5-way image classification set "data" from GitHub (Omar-V2/MLH-LocalHackDay); label vocabulary: five fingers, four fingers, one finger, three fingers, two fingers.

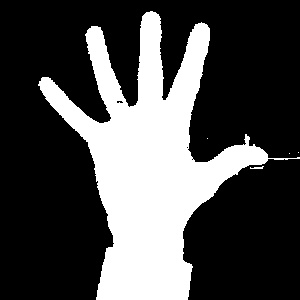
Label: five fingers

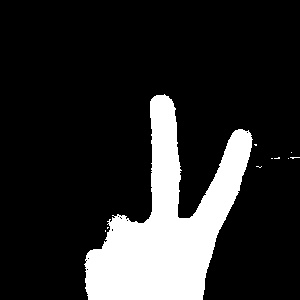
Label: two fingers

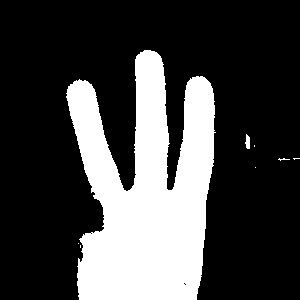
Label: three fingers

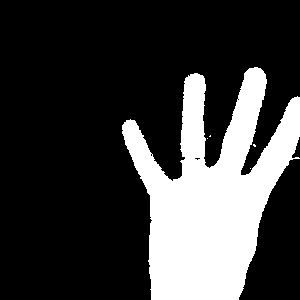
Label: four fingers

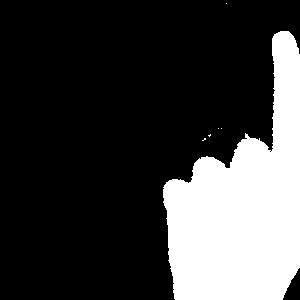
Label: one finger

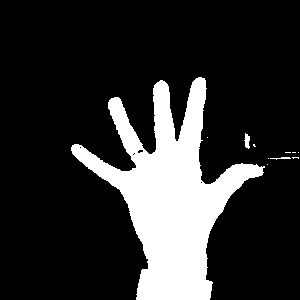
Label: five fingers
